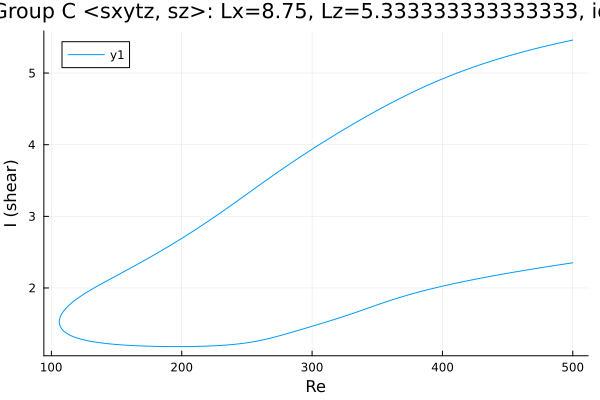

Values plotted in this chart, from the file beside it:
Re, shear
500.0, 5.461
499.5, 5.459
498, 5.453
496.6, 5.448
495.2, 5.442
494.5, 5.439
493.1, 5.434
491.7, 5.428
490.2, 5.422
488.8, 5.416
487.4, 5.411
486, 5.405
484.6, 5.399
483.2, 5.393
481.8, 5.387
480.3, 5.381
478.9, 5.374
477.5, 5.368
476.1, 5.362
474.7, 5.356
473.3, 5.349
471.9, 5.343
470.5, 5.336
469, 5.33
467.6, 5.323
467.5, 5.322
466, 5.316
464.6, 5.309
463.2, 5.302
461.8, 5.295
460.4, 5.288
459, 5.281
457.6, 5.274
456.1, 5.267
454.7, 5.26
453.3, 5.253
451.9, 5.245
450.5, 5.238
449.1, 5.231
447.7, 5.223
446.2, 5.215
444.8, 5.208
443.4, 5.2
442, 5.192
440.6, 5.184
439.2, 5.176
437.8, 5.168
436.3, 5.16
434.9, 5.151
433.5, 5.143
432.1, 5.135
430.7, 5.126
429.3, 5.118
427.9, 5.109
426.4, 5.1
425, 5.091
423.6, 5.082
422.2, 5.073
420.8, 5.064
419.4, 5.055
... 571 more rows
